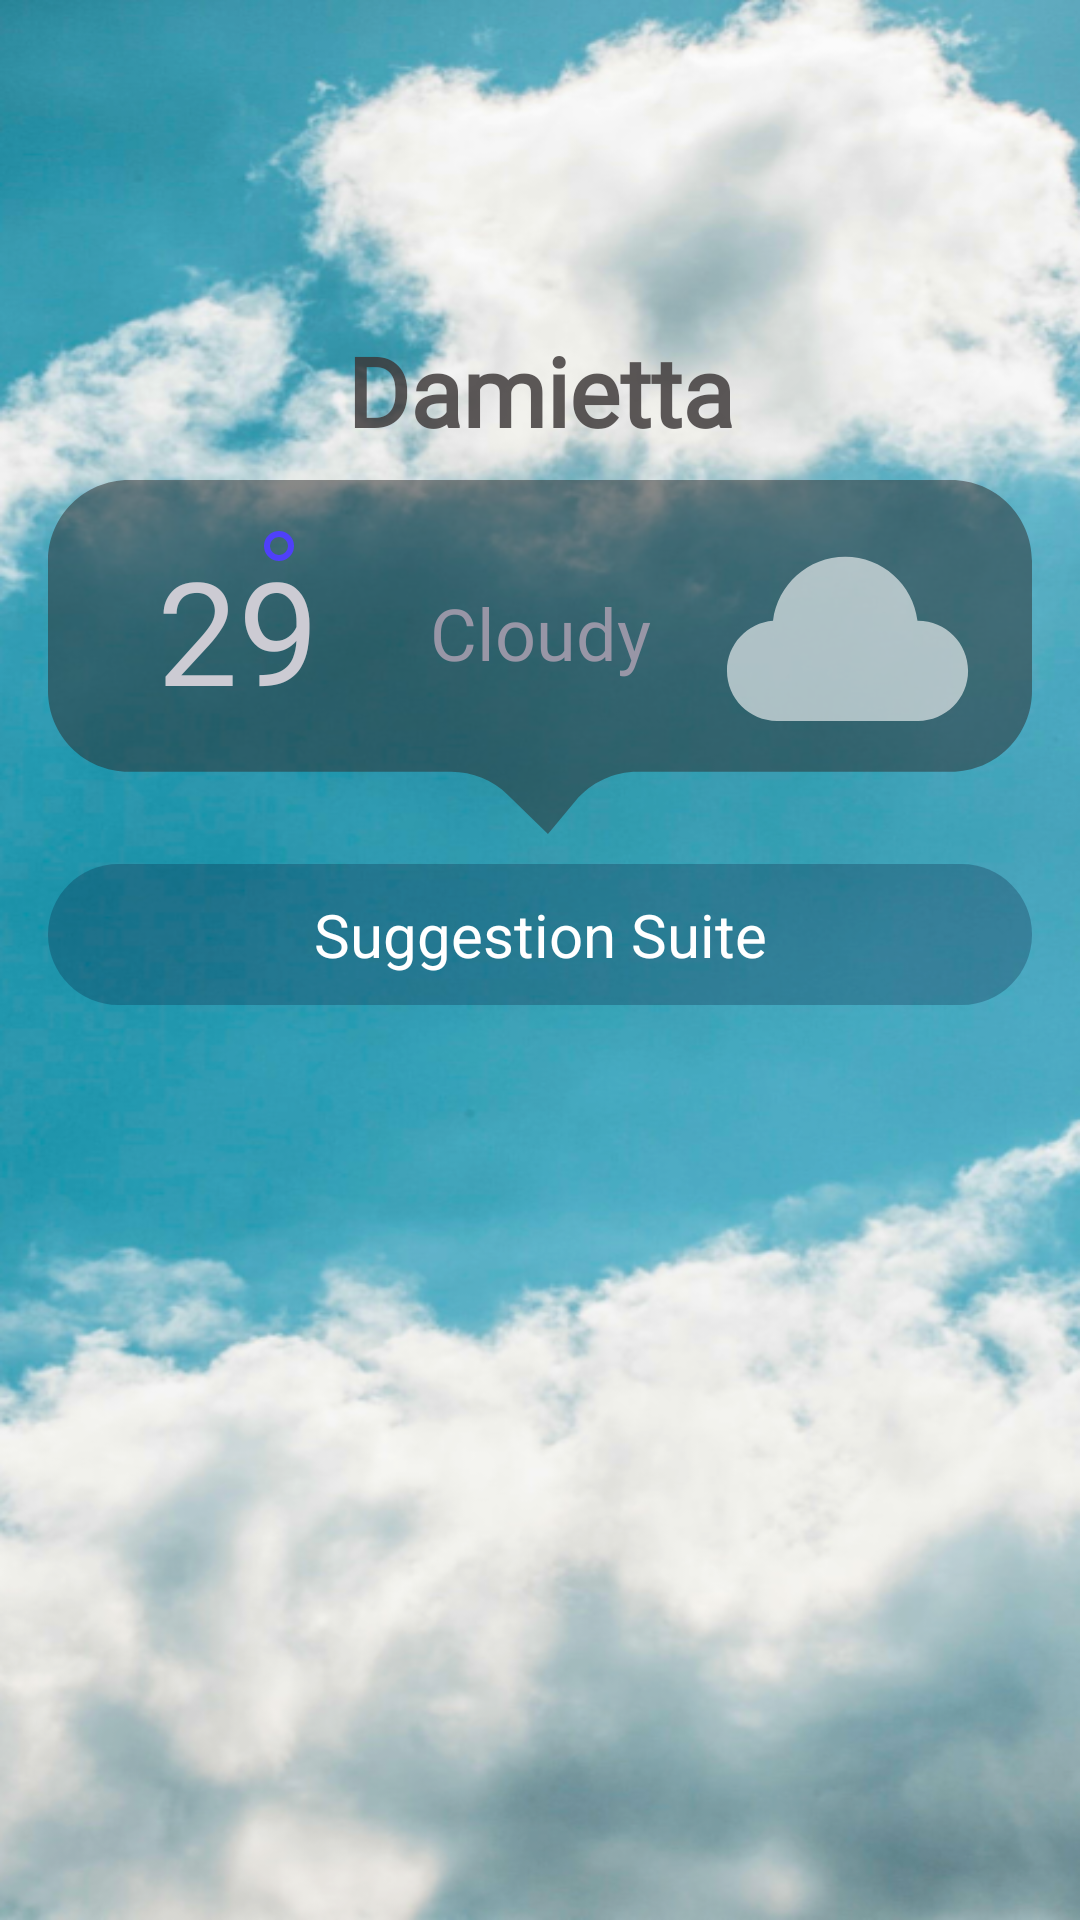

Android layout source for this screen:
<!-- AndroidManifest.xml: application theme Theme.ClothingSuggester -->
<!-- res/layout/fragment_wheather.xml -->
<?xml version="1.0" encoding="utf-8"?>
<androidx.constraintlayout.widget.ConstraintLayout xmlns:android="http://schemas.android.com/apk/res/android"
    xmlns:app="http://schemas.android.com/apk/res-auto"
    xmlns:tools="http://schemas.android.com/tools"
    android:id="@+id/mainF"
    android:layout_width="match_parent"
    android:layout_height="match_parent"
    android:background="@drawable/unsplash"
    tools:context=".ui.WeatherFragment">

    <TextView
        android:id="@+id/location"
        android:layout_width="wrap_content"
        android:layout_height="wrap_content"
        android:layout_marginHorizontal="16dp"
        android:layout_marginTop="100dp"
        android:fontFamily="@font/inter"
        android:src="@drawable/container_rectangle"
        android:textColor="#D13A3636"
        android:textSize="32sp"
        android:textStyle="bold"
        app:layout_constraintBottom_toTopOf="@+id/container"
        app:layout_constraintEnd_toEndOf="parent"
        app:layout_constraintStart_toStartOf="parent"
        app:layout_constraintTop_toTopOf="parent"
        android:text="Damietta" />

    <ImageView
        android:id="@+id/container"
        android:layout_width="wrap_content"
        android:layout_height="wrap_content"
        android:layout_marginHorizontal="16dp"
        android:layout_marginTop="160dp"

        android:src="@drawable/container_rectangle"
        app:layout_constraintEnd_toEndOf="parent"
        app:layout_constraintStart_toStartOf="parent"
        app:layout_constraintTop_toTopOf="parent" />

    <ImageView
        android:id="@+id/circle"
        android:layout_width="wrap_content"
        android:layout_height="wrap_content"
        android:layout_marginBottom="92dp"
        android:fontFamily="@font/inter_extrabold"
        android:src="@drawable/circle"
        android:textSize="48sp"
        app:layout_constraintBottom_toBottomOf="@+id/container"
        app:layout_constraintEnd_toEndOf="@+id/temperature"
        app:layout_constraintHorizontal_bias="0.811"
        app:layout_constraintStart_toStartOf="@+id/temperature"
        app:layout_constraintTop_toTopOf="@+id/temperature" />

    <TextView
        android:id="@+id/temperature"
        android:layout_width="wrap_content"
        android:layout_height="wrap_content"
        android:layout_marginBottom="36dp"
        android:elevation="8dp"
        android:fontFamily="@font/inter_extrabold"
        android:textColor="#CCCBD3"
        android:textSize="48sp"
        app:layout_constraintBottom_toBottomOf="@+id/container"
        app:layout_constraintEnd_toEndOf="@+id/container"
        app:layout_constraintHorizontal_bias="0.132"
        app:layout_constraintStart_toStartOf="@+id/container"
        android:text="29" />

    <TextView
        android:id="@+id/weather_status"
        android:layout_width="83dp"
        android:layout_height="35dp"
        android:elevation="10dp"
        android:fontFamily="@font/inter_semibold"
        android:gravity="center"
        android:textColor="#9896A6"
        android:textSize="24sp"
        app:layout_constraintBottom_toBottomOf="@+id/container"
        app:layout_constraintEnd_toEndOf="@+id/container"
        app:layout_constraintStart_toStartOf="@+id/container"
        app:layout_constraintTop_toTopOf="@+id/container"
        app:layout_constraintVertical_bias=".4"
        android:text="Cloudy" />

    <ImageView
        android:id="@+id/weather_status_image"
        android:layout_width="83dp"
        android:layout_height="55dp"
        android:fontFamily="@font/inter_semibold"
        android:gravity="center"
        android:src="@drawable/cold"
        android:textSize="24sp"
        app:layout_constraintBottom_toBottomOf="@+id/container"
        app:layout_constraintEnd_toEndOf="@+id/container"
        app:layout_constraintStart_toEndOf="@+id/weather_status"
        app:layout_constraintTop_toTopOf="@+id/container"
        app:layout_constraintVertical_bias=".4" />

    <TextView
        android:id="@+id/suggestion_suite"
        android:layout_width="wrap_content"
        android:layout_height="wrap_content"
        android:layout_marginTop="10dp"
        android:background="@drawable/suggestion_suite_rectangle"
        android:gravity="center"
        android:textColor="@color/white"
        android:textSize="20sp"
        app:layout_constraintEnd_toEndOf="parent"
        app:layout_constraintStart_toStartOf="parent"
        app:layout_constraintTop_toBottomOf="@id/container"
        android:text="Suggestion Suite" />












    <androidx.recyclerview.widget.RecyclerView
        android:id="@+id/clotheImageRecyclerView"
        android:layout_width="328dp"
        android:layout_height="338dp"
        android:layout_marginBottom="20dp"
        android:fontFamily="@font/inter_semibold"
        android:gravity="center"
        android:orientation="horizontal"
        android:layout_marginTop="20dp"
        android:textSize="24sp"
        app:layoutManager="androidx.recyclerview.widget.LinearLayoutManager"
        app:layout_constraintBottom_toBottomOf="parent"
        app:layout_constraintEnd_toEndOf="parent"
        app:layout_constraintStart_toStartOf="parent"
        app:layout_constraintTop_toBottomOf="@+id/suggestion_suite"
        tools:listitem="@layout/image_item" />

</androidx.constraintlayout.widget.ConstraintLayout>
<!-- res/layout/image_item.xml (included above) -->
<?xml version="1.0" encoding="utf-8"?>
<ImageView
    android:id="@+id/weather_status_image"
    android:layout_width="match_parent"
    android:layout_height="match_parent"
    android:fontFamily="@font/inter_semibold"
    android:gravity="center"
    android:layout_margin="10dp"
    android:textSize="24sp"
    xmlns:android="http://schemas.android.com/apk/res/android"
/>
<!-- resources referenced by this layout -->
<resources>
  <color name="white">#FFFFFFFF</color>
  <!-- drawable circle (drawable) -->
  <vector xmlns:android="http://schemas.android.com/apk/res/android"
      android:width="10dp"
      android:height="10dp"
      android:viewportWidth="10"
      android:viewportHeight="10">
    <path
        android:pathData="M5,5m-4,0a4,4 0,1 1,8 0a4,4 0,1 1,-8 0"
        android:strokeWidth="2"
        android:fillColor="#00000000"
        android:strokeColor="#4F40FA"/>
  </vector>
  <!-- drawable cold (drawable) -->
  <vector xmlns:android="http://schemas.android.com/apk/res/android"
      android:width="63dp"
      android:height="42dp"
      android:viewportWidth="63"
      android:viewportHeight="42">
    <path
        android:pathData="M12.245,16.507C13.369,7.329 21.191,0.221 30.673,0.221C40.141,0.221 47.953,7.308 49.095,16.466H49.239C56.289,16.466 62.003,22.181 62.003,29.231C62.003,36.28 56.289,41.995 49.239,41.995H13.267C6.217,41.995 0.502,36.28 0.502,29.231C0.502,22.525 5.673,17.027 12.245,16.507Z"
        android:fillColor="#ffffff"
        android:fillAlpha="0.6"/>
  </vector>
  <!-- drawable container_rectangle (drawable) -->
  <vector xmlns:android="http://schemas.android.com/apk/res/android"
      android:width="328dp"
      android:height="118dp"
      android:viewportWidth="328"
      android:viewportHeight="118">
    <path
        android:pathData="M0,27C0,12.09 12.09,0 27,0H301C315.91,0 328,12.09 328,27V70.28C328,85.19 315.91,97.28 301,97.28H196.55C188.53,97.28 180.93,100.85 175.8,107.01L166.65,118L153.3,104.96C148.26,100.04 141.49,97.28 134.44,97.28H27C12.09,97.28 0,85.19 0,70.28V27Z"
        android:fillColor="#802B2828"/>
  </vector>
  <!-- drawable suggestion_clothes (drawable) -->
  <vector
      xmlns:android="http://schemas.android.com/apk/res/android"
      xmlns:aapt="http://schemas.android.com/aapt"
      android:width="330dp"
      android:height="340dp"
      android:viewportWidth="330"
      android:viewportHeight="340"
      >
      <group>
          <clip-path
              android:pathData="M17 1H313C321.837 1 329 8.16344 329 17V323C329 331.837 321.837 339 313 339H17C8.16344 339 1 331.837 1 323V17C1 8.16344 8.16344 1 17 1Z"
              />
          <path
              android:pathData="M1 1V339H329V1"
              android:fillColor="#B7B7B7"
              />
      </group>
      <group>
          <clip-path
              android:pathData="M0 0V340H330V0M17 1H313C321.837 1 329 8.16344 329 17V323C329 331.837 321.837 339 313 339H17C8.16344 339 1 331.837 1 323V17C1 8.16344 8.16344 1 17 1Z"
              />
      </group>
  </vector>
  <!-- drawable suggestion_suite_rectangle (drawable) -->
  <vector
      xmlns:android="http://schemas.android.com/apk/res/android"
      xmlns:aapt="http://schemas.android.com/aapt"
      android:width="328dp"
      android:height="47dp"
      android:viewportWidth="328"
      android:viewportHeight="47"
      >
      <group>
          <clip-path
              android:pathData="M23.5 0H304.5C317.479 0 328 10.5213 328 23.5C328 36.4787 317.479 47 304.5 47H23.5C10.5213 47 0 36.4787 0 23.5C0 10.5213 10.5213 0 23.5 0Z"
              />
          <path
              android:pathData="M0 0V47H328V0"
              android:fillColor="#42041635"
              />
      </group>
  </vector>
  <style name="Theme.ClothingSuggester" parent="Theme.MaterialComponents.DayNight.DarkActionBar">
          
          <item name="colorPrimary">@color/purple_500</item>
          <item name="colorPrimaryVariant">@color/purple_700</item>
          <item name="colorOnPrimary">@color/white</item>
          
          <item name="colorSecondary">@color/teal_200</item>
          <item name="colorSecondaryVariant">@color/teal_700</item>
          <item name="colorOnSecondary">@color/black</item>
          
          <item name="android:statusBarColor">?attr/colorPrimaryVariant</item>
          
      </style>
  <color name="purple_500">#FF6200EE</color>
  <color name="purple_700">#FF3700B3</color>
  <color name="teal_200">#FF03DAC5</color>
  <color name="teal_700">#FF018786</color>
  <color name="black">#FF000000</color>
</resources>
